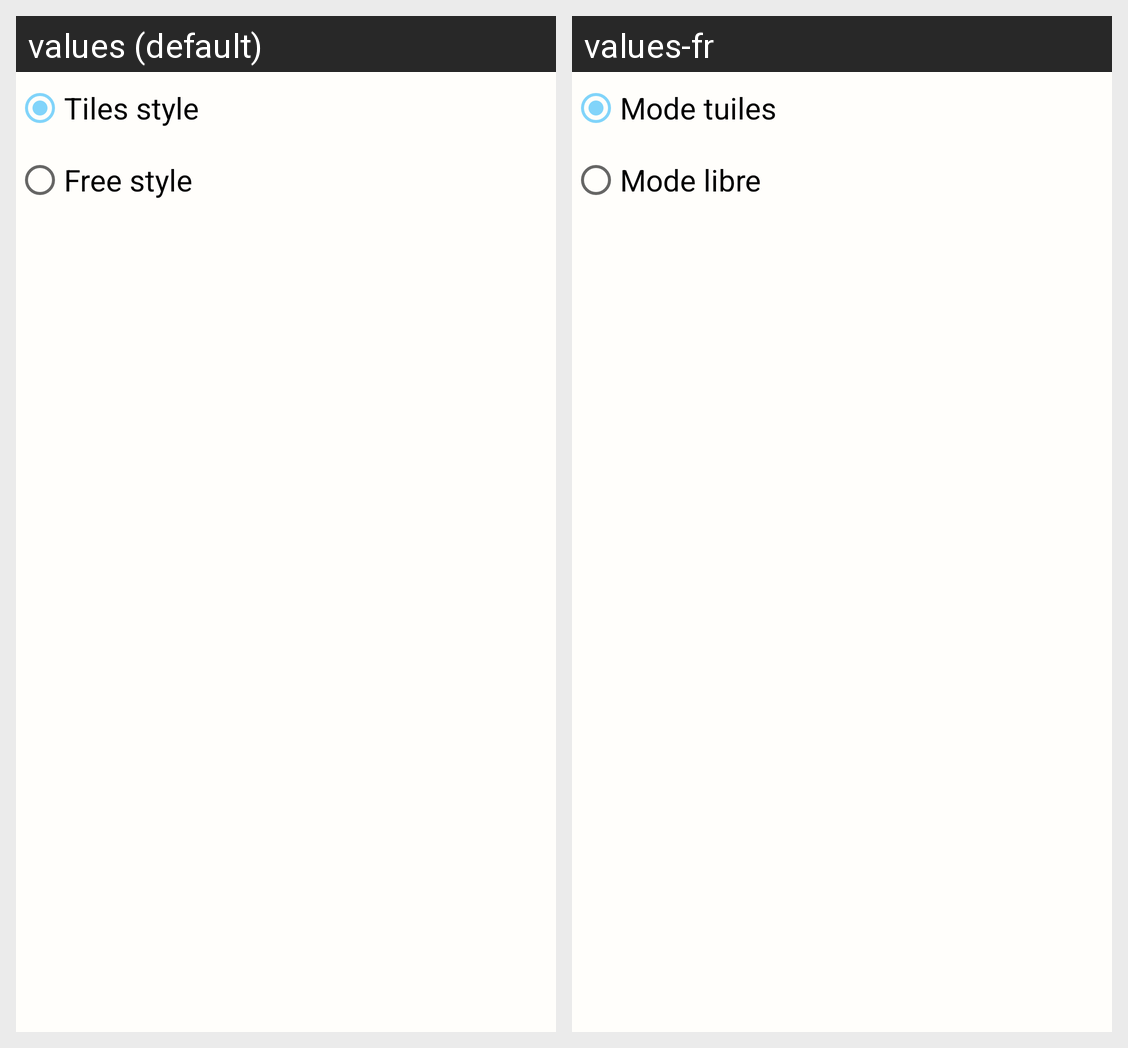

Strings drawn on this Android screen and how each of the app's shown locales translates them:
Android screen res/layout/select_album_style.xml rendered under 2 locales, left to right: values (default), values-fr. Device: Nexus 5 (rendered at 1080×1920; each locale shown at half size, 540×960, under a caption strip naming it); theme AppTheme.
Strings drawn on this screen, with the default value and each locale's value (text and hints the layout hard-codes, and strings that could not be matched under every locale, appear in the picture but are not listed):

layout_radio_style_tile
  values: Tiles style
  values-fr: Mode tuiles

layout_radio_style_free
  values: Free style
  values-fr: Mode libre
